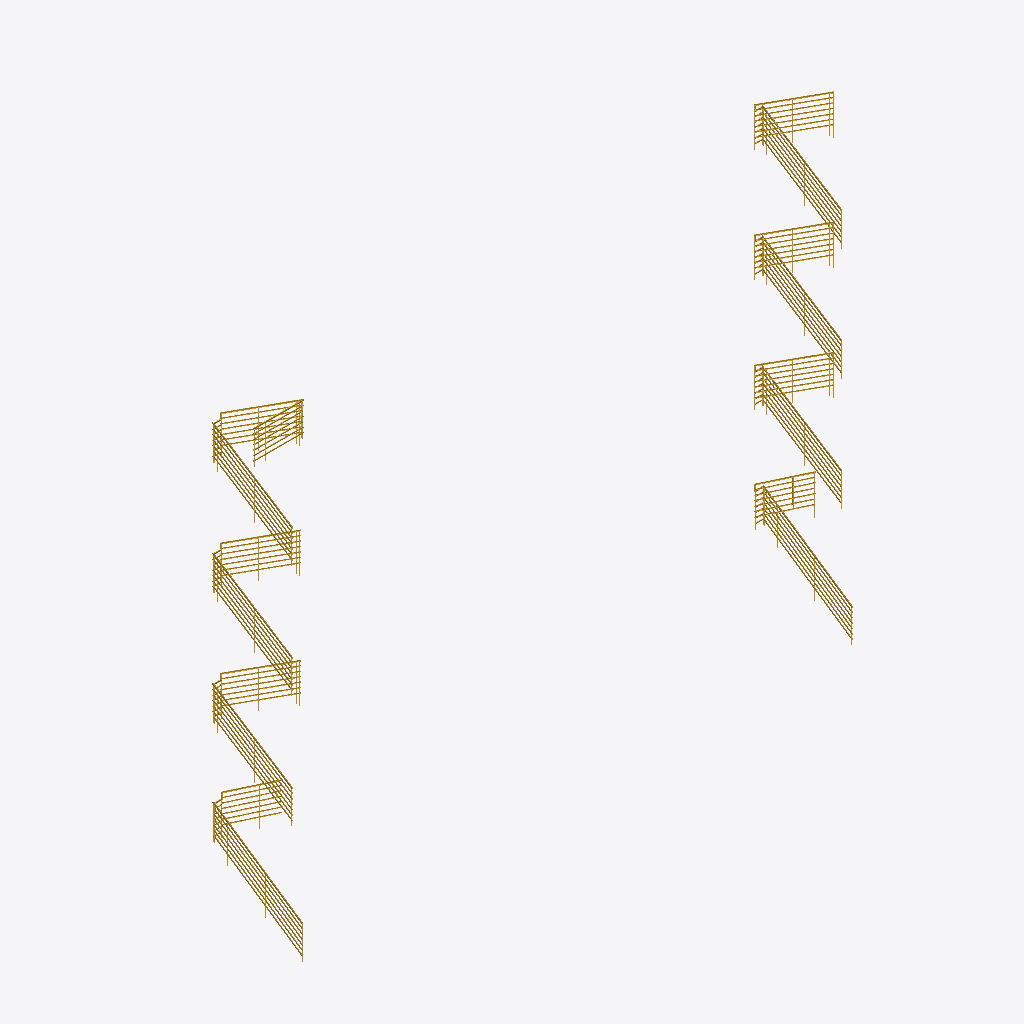
Isometric view of an IFC building model (IFC-SPF (STEP), schema IFC2X3, length unit millimetre), seen from the south-west, elements coloured by IFC class (only those large enough to see are counted): 9 stairs (yellow).
Extent 15.7 m × 2.4 m × 12.8 m (x, y, z). Storeys (4): 1层 at 0.00 m; 2层 at 3.00 m; 3层平面图 at 6.00 m; 4层 at 9.00 m. Elements (10): 10 IfcStair.

HEADER;
FILE_DESCRIPTION((''),'2;1');
FILE_NAME('','2023-05-09T17:19:19',(''),(''),'','BIMserver','');
FILE_SCHEMA(('IFC2X3'));
ENDSEC;
DATA;
#13937=IFCPROJECT('1J5sbZvdvB_hhZ5d_ASqfT',#43,'项目编号',$,$,'项目名称','项目状态',(#47),#1);
#13931=IFCSITE('1J5sbZvdvB_hhZ5d_ASqfV',#43,'Default',$,'',#13932,$,$,.ELEMENT.,(42,21,31,181945),(-71,-3,-24,-263305),0.0,$,$);
#13935=IFCBUILDING('1J5sbZvdvB_hhZ5d_ASqfS',#43,'',$,$,#13936,$,'',.ELEMENT.,$,$,$);
#13922=IFCBUILDINGSTOREY('1J5sbZvdvB_hhZ5dzrZ8k4',#43,'2层',$,$,#13923,$,'2层',.ELEMENT.,3000.00000000052);
#13924=IFCBUILDINGSTOREY('1J5sbZvdvB_hhZ5dzrZwvH',#43,'3层平面图',$,$,#13925,$,'3层平面图',.ELEMENT.,6000.00000000052);
#13926=IFCBUILDINGSTOREY('1J5sbZvdvB_hhZ5dzrZwck',#43,'4层',$,$,#13927,$,'4层',.ELEMENT.,9000.00000000052);
#13928=IFCBUILDINGSTOREY('1J5sbZvdvB_hhZ5dzrZ8QY',#43,'1层',$,$,#13929,$,'1层',.ELEMENT.,0.0);
#13954=IFCSTAIR('0rm6_PkL9Cs8aVAPDlpiSi',#43,'现场浇注楼梯:楼梯:284703',$,'现场浇注楼梯:住宅楼梯:240271',#13955,$,'284703',.NOTDEFINED.);
#13940=IFCSTAIR('2mizY1$Uz9ZPrO7CbRg7x7',#43,'现场浇注楼梯:楼梯:247833',$,'现场浇注楼梯:住宅楼梯:240271',#13941,$,'247833',.NOTDEFINED.);
#13938=IFCSTAIR('2mizY1$Uz9ZPrO7CbRg73J',#43,'现场浇注楼梯:楼梯:247309',$,'现场浇注楼梯:住宅楼梯:240271',#13939,$,'247309',.NOTDEFINED.);
#13956=IFCSTAIR('0rm6_PkL9Cs8aVAPDlpiTt',#43,'现场浇注楼梯:楼梯:284740',$,'现场浇注楼梯:住宅楼梯:240271',#13957,$,'284740',.NOTDEFINED.);
#13952=IFCSTAIR('0rm6_PkL9Cs8aVAPDlpiyg',#43,'现场浇注楼梯:楼梯:282649',$,'现场浇注楼梯:住宅楼梯:240271',#13953,$,'282649',.NOTDEFINED.);
#13950=IFCSTAIR('0vMfqVSGz5cP3VAbLpdq9S',#43,'现场浇注楼梯:楼梯:276232',$,'现场浇注楼梯:住宅楼梯:240271',#13951,$,'276232',.NOTDEFINED.);
#13946=IFCSTAIR('1wnMBaQNT0BOV8u9IyvQIk',#43,'现场浇注楼梯:楼梯:254126',$,'现场浇注楼梯:住宅楼梯:240271',#13947,$,'254126',.NOTDEFINED.);
#13942=IFCSTAIR('2mizY1$Uz9ZPrO7CbRg7p_',#43,'现场浇注楼梯:楼梯:248352',$,'现场浇注楼梯:住宅楼梯:240271',#13943,$,'248352',.NOTDEFINED.);
#13944=IFCSTAIR('2mizY1$Uz9ZPrO7CbRg7ra',#43,'现场浇注楼梯:楼梯:248762',$,'现场浇注楼梯:住宅楼梯:240271',#13945,$,'248762',.NOTDEFINED.);
ENDSEC;
